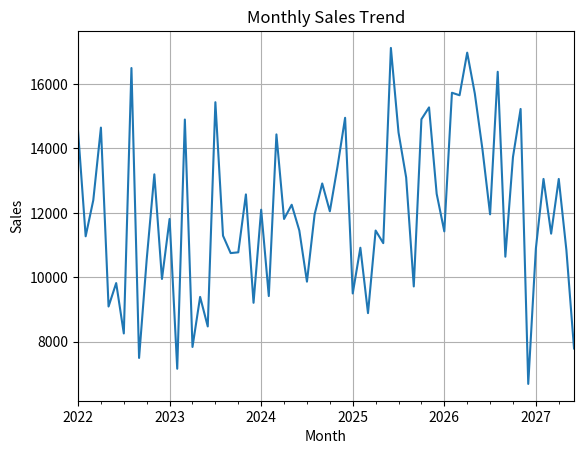
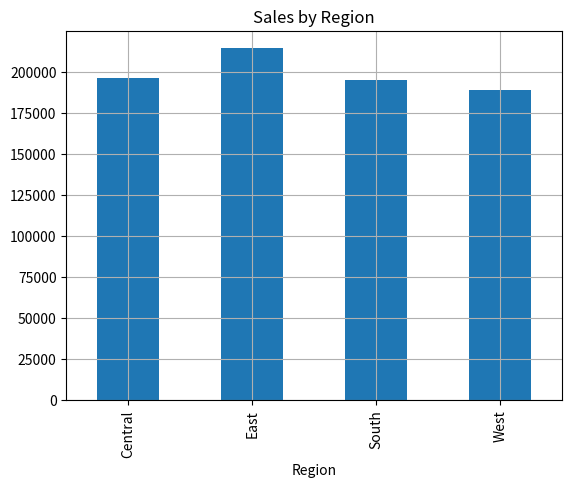
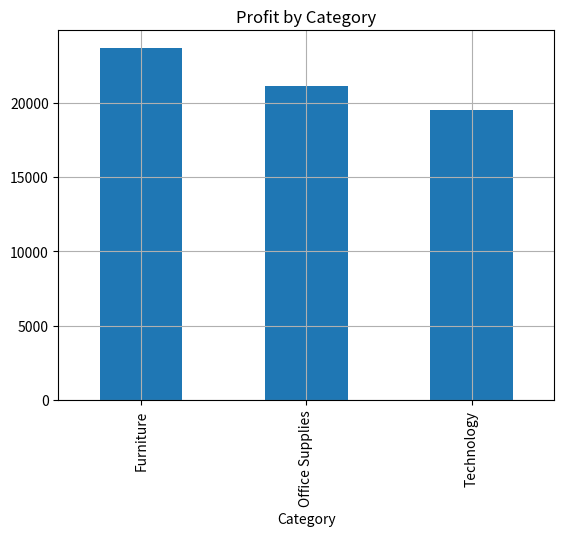
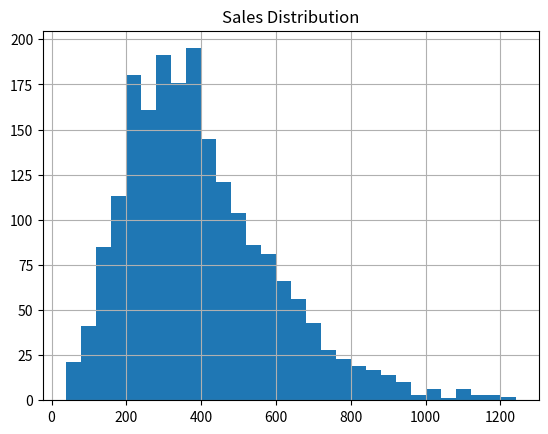
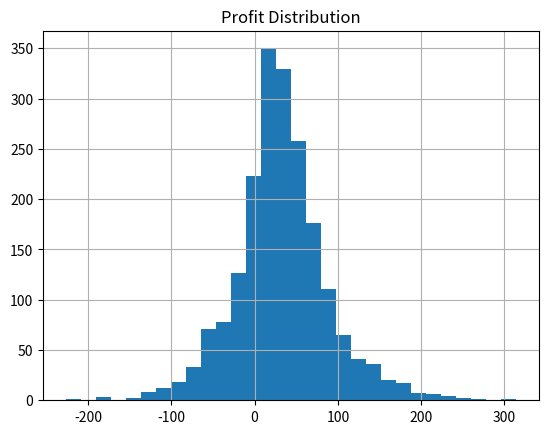
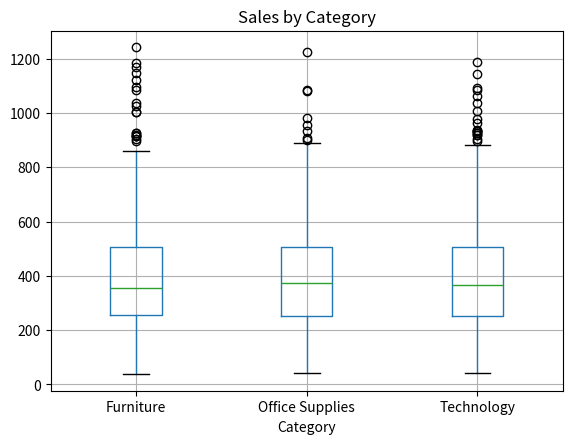
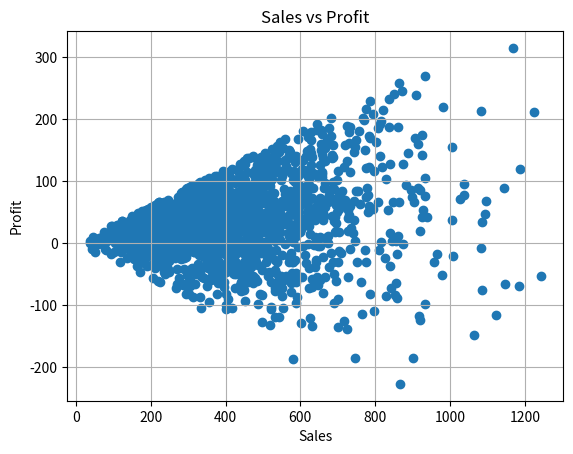
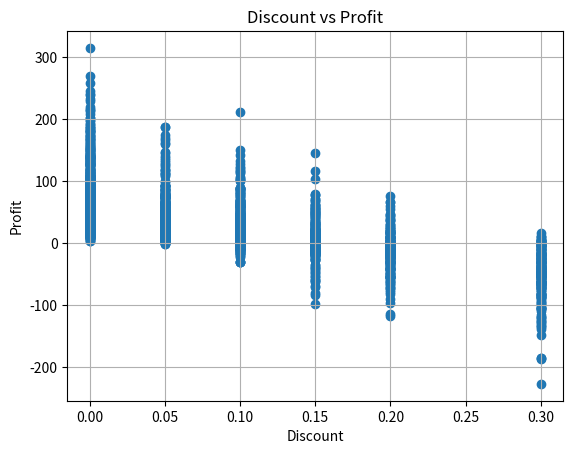
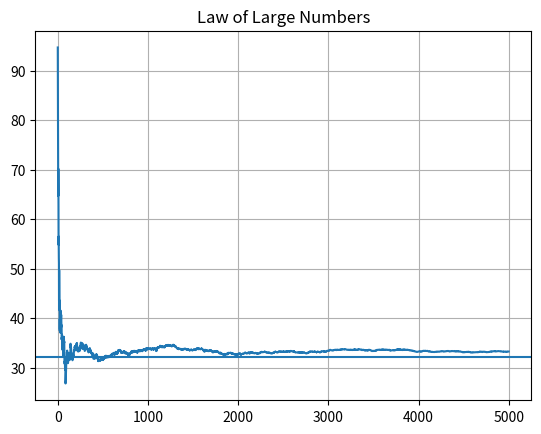

These charts were generated, in order, by the following Python code:
# ==========================================
# E-COMMERCE DATA ANALYSIS PROJECT
# ==========================================

import pandas as pd
import numpy as np
import matplotlib.pyplot as plt

np.random.seed(42)

# ==========================================
# PART 0 – GENERATE DATASET
# ==========================================

n = 2000

order_ids = np.arange(10001, 10001+n)
customer_ids = np.random.randint(1000, 2000, n)

categories = np.random.choice(
    ['Technology', 'Furniture', 'Office Supplies'], n)

regions = np.random.choice(
    ['East', 'West', 'Central', 'South'], n)

sales = np.random.gamma(4, 100, n).round(2)
quantity = np.random.randint(1, 10, n)

discount = np.random.choice(
    [0, 0.05, 0.1, 0.15, 0.2, 0.3],
    n,
    p=[0.4, 0.15, 0.15, 0.1, 0.1, 0.1]
)

profit = (sales*(1-discount)*np.random.uniform(0.05,0.3,n) -
          sales*discount*np.random.uniform(0.5,1.2,n)).round(2)

order_dates = pd.date_range(start='2022-01-01', periods=n, freq='D')

df = pd.DataFrame({
    'Order ID': order_ids,
    'Customer ID': customer_ids,
    'Category': categories,
    'Sales': sales,
    'Quantity': quantity,
    'Discount': discount,
    'Profit': profit,
    'Order Date': np.random.choice(order_dates, n),
    'Region': regions
})

df.to_csv("ecommerce_sales.csv", index=False)

print("\nDataset Generated Successfully!\n")

# ==========================================
# PART 1 – DATA PREPARATION
# ==========================================

print("First 10 Rows:")
print(df.head(10))

print("\nDataset Info:")
print(df.info())

print("\nMissing Values:")
print(df.isnull().sum())

df['Order Date'] = pd.to_datetime(df['Order Date'])
df = df.drop_duplicates()
df['Revenue'] = df['Sales'] - df['Discount']

# ==========================================
# PART 2 – DESCRIPTIVE STATISTICS
# ==========================================

print("\n--- CENTRAL TENDENCY ---")
print("Sales Mean:", df['Sales'].mean())
print("Sales Median:", df['Sales'].median())
print("Sales Mode:", df['Sales'].mode()[0])
print("Profit Mean:", df['Profit'].mean())
print("Profit Median:", df['Profit'].median())

print("\n--- DISPERSION ---")
print("Sales Range:", df['Sales'].max() - df['Sales'].min())
print("Profit Variance:", df['Profit'].var())
print("Profit Std Dev:", df['Profit'].std())

Q1 = df['Sales'].quantile(0.25)
Q3 = df['Sales'].quantile(0.75)
print("Sales IQR:", Q3 - Q1)

print("\n--- SHAPE ---")
print("Sales Skewness:", df['Sales'].skew())
print("Sales Kurtosis:", df['Sales'].kurt())

# Group Analysis
print("\nAverage Sales by Region:")
print(df.groupby('Region')['Sales'].mean())

print("\nAverage Profit by Category:")
print(df.groupby('Category')['Profit'].mean())

df['Month'] = df['Order Date'].dt.to_period('M')
monthly_sales = df.groupby('Month')['Sales'].sum()

# ==========================================
# PART 3 – VISUALIZATION
# ==========================================

# Line Plot
monthly_sales.plot()
plt.title("Monthly Sales Trend")
plt.xlabel("Month")
plt.ylabel("Sales")
plt.grid(True)
plt.show()

# Bar Charts
df.groupby('Region')['Sales'].sum().plot(kind='bar')
plt.title("Sales by Region")
plt.grid(True)
plt.show()

df.groupby('Category')['Profit'].sum().plot(kind='bar')
plt.title("Profit by Category")
plt.grid(True)
plt.show()

# Histograms
plt.hist(df['Sales'], bins=30)
plt.title("Sales Distribution")
plt.grid(True)
plt.show()

plt.hist(df['Profit'], bins=30)
plt.title("Profit Distribution")
plt.grid(True)
plt.show()

# Boxplot
df.boxplot(column='Sales', by='Category')
plt.title("Sales by Category")
plt.suptitle("")
plt.grid(True)
plt.show()

# Scatter
plt.scatter(df['Sales'], df['Profit'])
plt.title("Sales vs Profit")
plt.xlabel("Sales")
plt.ylabel("Profit")
plt.grid(True)
plt.show()

plt.scatter(df['Discount'], df['Profit'])
plt.title("Discount vs Profit")
plt.xlabel("Discount")
plt.ylabel("Profit")
plt.grid(True)
plt.show()

# ==========================================
# PART 4 – COVARIANCE & CORRELATION
# ==========================================

print("\nCovariance Matrix:")
print(df[['Sales','Profit','Discount','Quantity']].cov())

print("\nCorrelation Matrix:")
print(df[['Sales','Profit','Discount','Quantity']].corr())

# ==========================================
# PART 5 – PROBABILITY
# ==========================================

avg_sales = df['Sales'].mean()

print("\n--- PROBABILITY ---")
print("P(Sales > Avg):", np.mean(df['Sales'] > avg_sales))
print("P(Profit < 0):", np.mean(df['Profit'] < 0))
print("P(Region = West):", np.mean(df['Region'] == 'West'))

print("\nConditional Probability:")
print("P(Neg Profit | Discount > 20%):",
      np.mean(df[df['Discount'] > 0.2]['Profit'] < 0))

print("P(High Sales | Technology):",
      np.mean(df[df['Category']=='Technology']['Sales'] > avg_sales))

# Binomial Simulation
p = np.mean(df['Profit'] > 0)
simulation = np.random.binomial(1, p, 1000)

print("\nSimulated Profitable Rate:", simulation.mean())
print("Actual Profitable Rate:", p)

# ==========================================
# PART 6 – LAW OF LARGE NUMBERS
# ==========================================

profits = np.random.choice(df['Profit'], 5000)
running_mean = np.cumsum(profits) / np.arange(1,5001)

plt.plot(running_mean)
plt.axhline(df['Profit'].mean())
plt.title("Law of Large Numbers")
plt.grid(True)
plt.show()

# ==========================================
# PART 7 – EXPECTED VALUE & VARIANCE
# ==========================================

print("\nExpected Sales:", df['Sales'].mean())
print("Variance of Profit:", df['Profit'].var())

# ==========================================
# FINAL MESSAGE
# ==========================================

print("\nPROJECT COMPLETED SUCCESSFULLY!")
